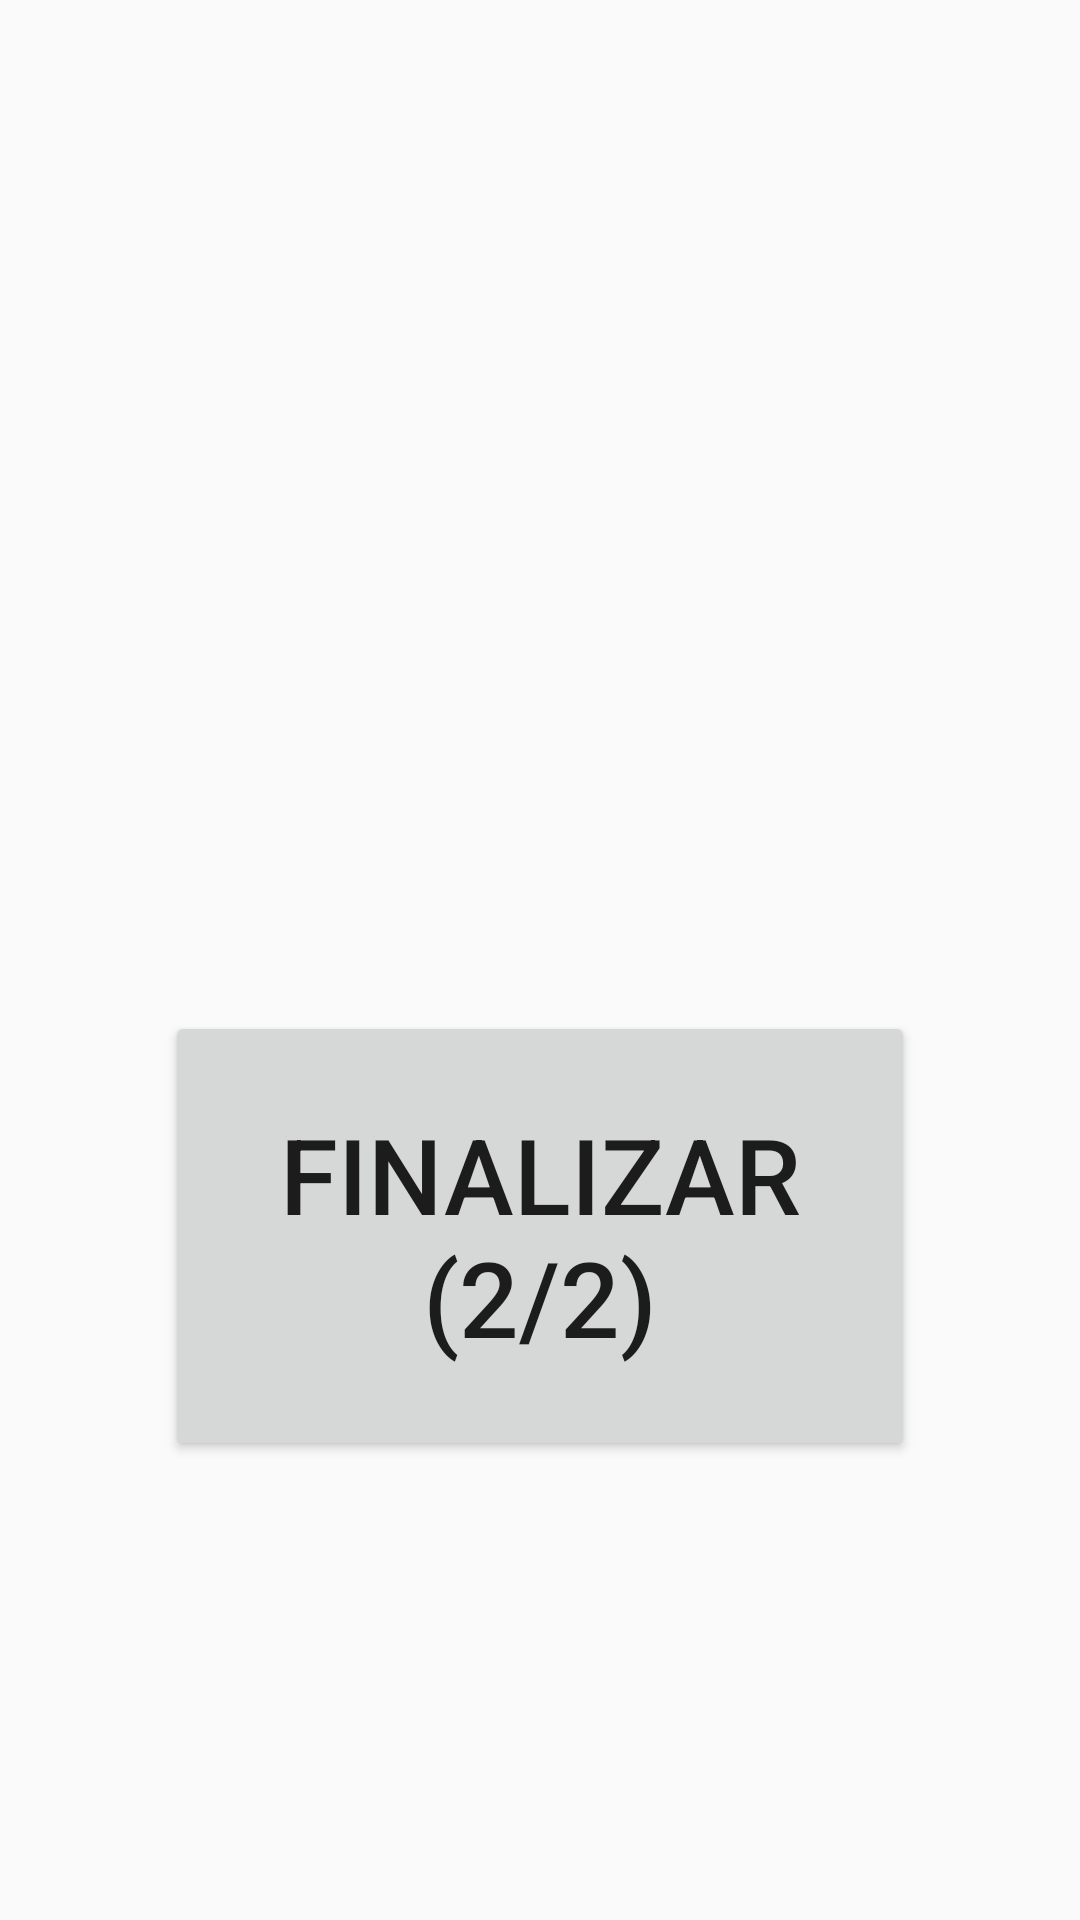

Reconstruct the res/layout file that produces this screen, plus the resources it refers to.
<!-- AndroidManifest.xml: application theme AppTheme -->
<!-- res/layout/activity_encuesta.xml -->
<?xml version="1.0" encoding="utf-8"?>
<RelativeLayout xmlns:android="http://schemas.android.com/apk/res/android"
    xmlns:tools="http://schemas.android.com/tools"
    android:layout_width="match_parent"
    android:layout_height="match_parent"
    android:paddingBottom="@dimen/activity_vertical_margin"
    android:paddingLeft="@dimen/activity_horizontal_margin"
    android:paddingRight="@dimen/activity_horizontal_margin"
    android:paddingTop="@dimen/activity_vertical_margin"
    tools:context="com.example.mobilesdblack.ejemplo2.EncuestaActivity">

    <ListView
        android:layout_width="wrap_content"
        android:layout_height="395dp"
        android:id="@+id/lista_abierta"
        android:layout_alignParentTop="true"
        android:layout_alignParentRight="true"
        android:layout_alignParentEnd="true"
        android:layout_above="@+id/button"
        android:descendantFocusability="afterDescendants"/>

    <Button
        android:layout_width="250dp"
        android:layout_height="150dp"
        android:text="Finalizar (2/2)"
        android:id="@+id/button"
        android:textSize="35sp"
        android:layout_gravity="center_horizontal"
        android:layout_weight="0.09"
        android:layout_alignParentBottom="true"
        android:layout_centerHorizontal="true"
        android:layout_marginBottom="153dp" />


</RelativeLayout>
<!-- resources referenced by this layout -->
<resources>
  <style name="AppTheme" parent="Theme.AppCompat.Light.NoActionBar">
          
          <item name="colorPrimary">@color/colorPrimary</item>
          <item name="colorPrimaryDark">@color/colorPrimaryDark</item>
          <item name="colorAccent">@color/colorAccent</item>
      </style>
  <color name="colorPrimary">#ee7d00</color>
  <color name="colorPrimaryDark">#ee7d00</color>
  <color name="colorAccent">#ffffff</color>
</resources>
